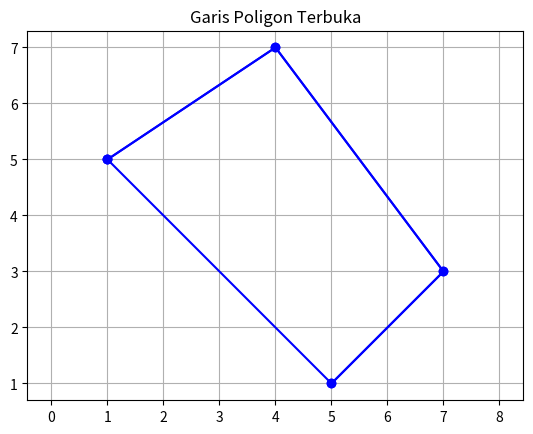

Recreate this plot in Python.
import matplotlib.pyplot as plt

def draw_polyline(points, closed=False):
    pts = points + [points[0]] if closed else points
    xs, ys = zip(*pts)

    plt.plot(xs, ys, marker='o', linestyle='-', color='b')
    plt.title('Garis Poligon' + (' Tertutup' if closed else ' Terbuka'))
    plt.grid(True)
    plt.axis('equal')
    plt.show()

# Contoh penggunaan
points = [(1, 5), (4, 7), (7, 3), (5, 1)]
draw_polyline(points, closed=True)   # Poligon tertutup
draw_polyline(points, closed=False)  # Poligon terbuka (switch)